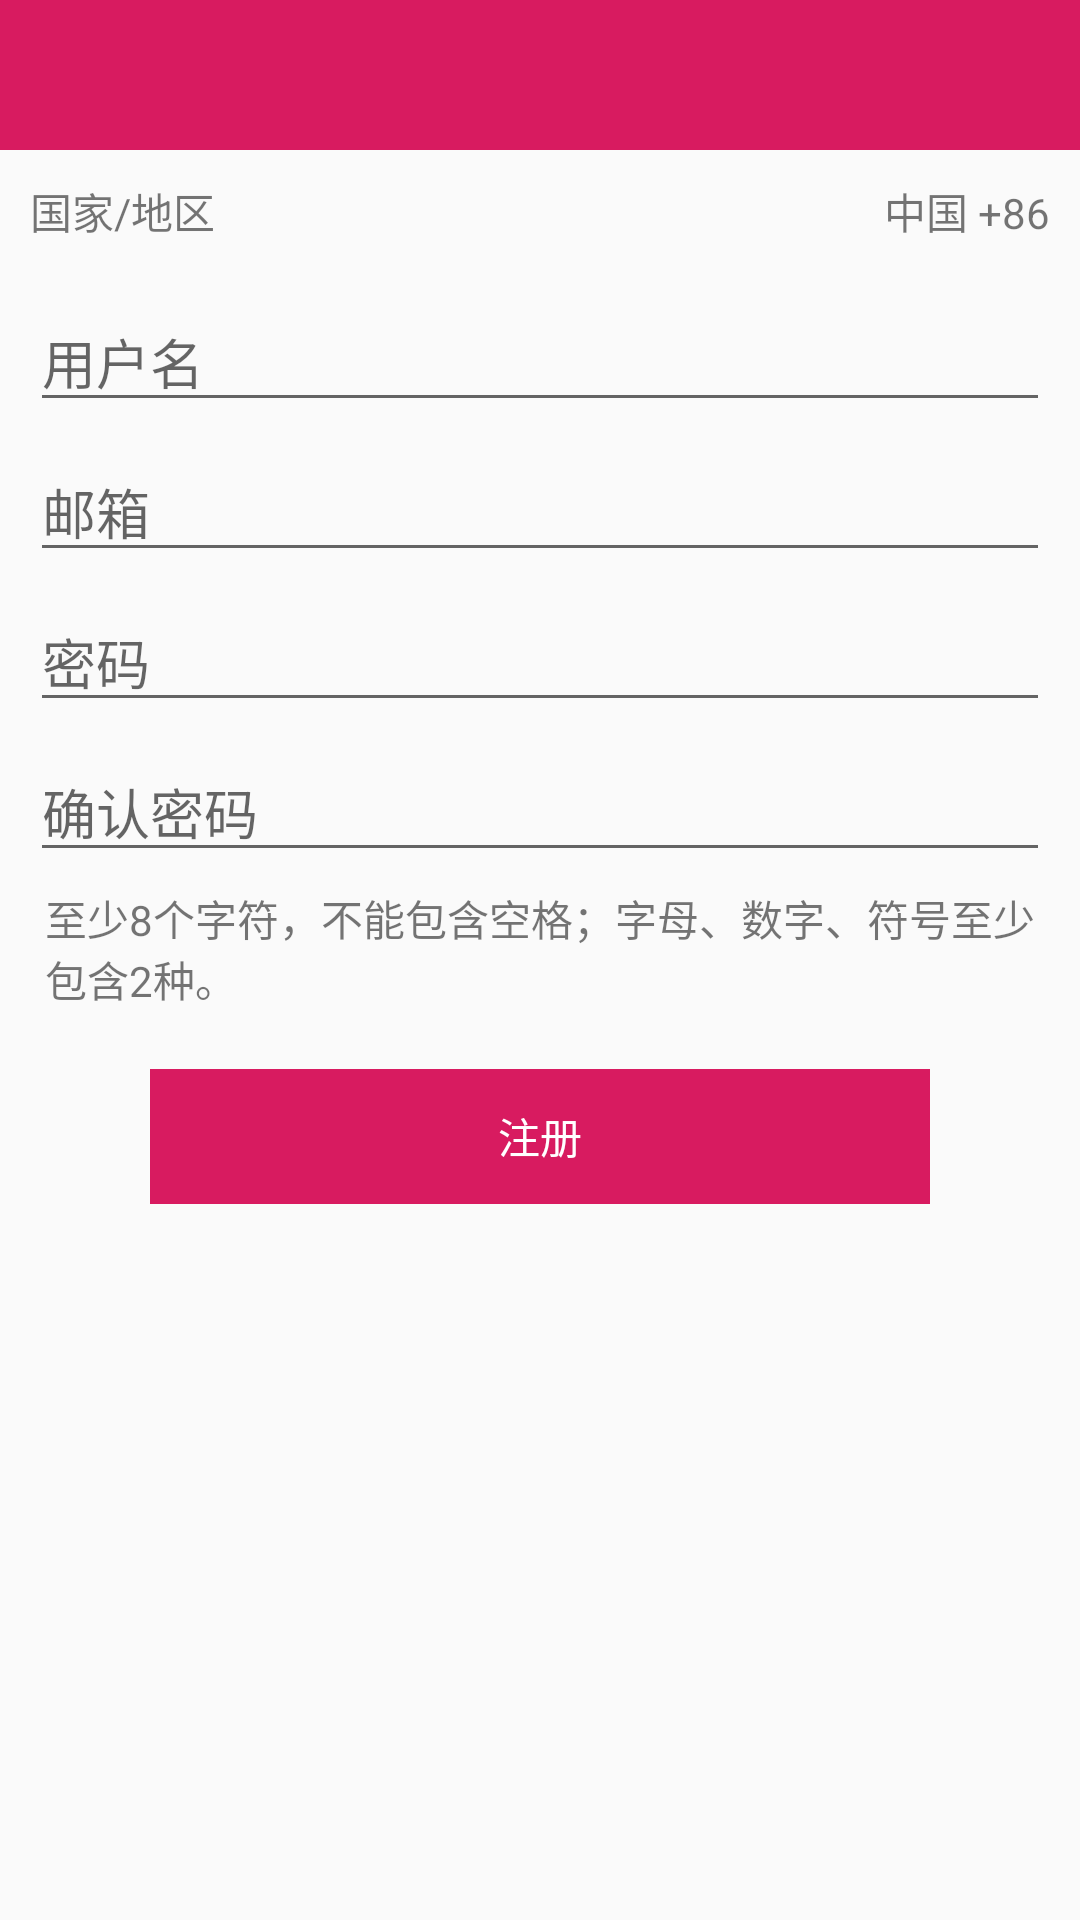

Write the Android layout XML for this screen, with the resource values it uses.
<!-- AndroidManifest.xml: application theme AppTheme -->
<!-- res/layout/activity_registered.xml -->
<?xml version="1.0" encoding="utf-8"?>
<layout
        xmlns:android="http://schemas.android.com/apk/res/android"
        xmlns:tools="http://schemas.android.com/tools" xmlns:app="http://schemas.android.com/apk/res-auto">

    <android.support.constraint.ConstraintLayout
            android:layout_width="match_parent"
            android:layout_height="match_parent"
            tools:context=".ui.activity.registerActivity">

        <include
                android:id="@+id/include"
                layout="@layout/include_title"
                app:layout_constraintTop_toTopOf="parent"/>

        <TextView
                android:layout_width="wrap_content"
                android:layout_height="wrap_content"
                android:text="@string/register_country"
                android:paddingLeft="@dimen/dp_10"
                android:paddingTop="@dimen/dp_10"
                app:layout_constraintLeft_toLeftOf="parent"
                app:layout_constraintTop_toBottomOf="@id/include"/>

        <TextView
                android:id="@+id/tvCountry"
                android:layout_width="wrap_content"
                android:layout_height="wrap_content"
                android:text="@string/register_country_china"
                android:paddingRight="@dimen/dp_10"
                android:paddingTop="@dimen/dp_10"
                app:layout_constraintRight_toRightOf="parent"
                app:layout_constraintTop_toBottomOf="@id/include"/>

        <EditText
                android:id="@+id/etUserName"
                style="@style/RegisterEditTextTheme"
                android:layout_marginTop="@dimen/dp_20"
                android:hint="@string/register_username"
                android:inputType="textImeMultiLine"
                android:imeOptions="actionNext"
                android:nextFocusForward="@id/etEmail"
                app:layout_constraintLeft_toLeftOf="parent"
                app:layout_constraintRight_toRightOf="parent"
                app:layout_constraintTop_toBottomOf="@id/tvCountry"/>

        <EditText
                android:id="@+id/etEmail"
                style="@style/RegisterEditTextTheme"
                android:hint="@string/register_email"
                android:inputType="textEmailAddress"
                android:imeOptions="actionNext"
                android:nextClusterForward="@id/etPassWord"
                app:layout_constraintLeft_toLeftOf="parent"
                app:layout_constraintRight_toRightOf="parent"
                app:layout_constraintTop_toBottomOf="@id/etUserName"/>

        <EditText
                android:id="@+id/etPassWord"
                style="@style/RegisterEditTextTheme"
                android:hint="@string/register_password"
                android:inputType="textPassword"
                android:imeOptions="actionNext"
                android:nextFocusForward="@id/etConfirmPassWord"
                app:layout_constraintLeft_toLeftOf="parent"
                app:layout_constraintRight_toRightOf="parent"
                app:layout_constraintTop_toBottomOf="@id/etEmail"/>

        <EditText
                android:id="@+id/etConfirmPassWord"
                style="@style/RegisterEditTextTheme"
                android:hint="@string/register_confirm_password"
                android:inputType="textPassword"
                android:imeOptions="actionDone"
                app:layout_constraintLeft_toLeftOf="parent"
                app:layout_constraintRight_toRightOf="parent"
                app:layout_constraintTop_toBottomOf="@id/etPassWord"/>

        <TextView
                android:id="@+id/etPassWordHint"
                android:layout_width="wrap_content"
                android:layout_height="wrap_content"
                android:text="@string/register_password_hint"
                android:paddingTop="@dimen/dp_5"
                android:paddingLeft="@dimen/dp_15"
                android:paddingRight="@dimen/dp_15"
                android:paddingBottom="@dimen/dp_20"
                app:layout_constraintTop_toBottomOf="@id/etConfirmPassWord"
                app:layout_constraintLeft_toLeftOf="parent"
                app:layout_constraintRight_toRightOf="parent"/>

        <TextView
                android:id="@+id/tvRegister"
                android:layout_width="match_parent"
                android:layout_height="@dimen/dp_45"
                android:layout_marginLeft="@dimen/dp_50"
                android:layout_marginRight="@dimen/dp_50"
                android:gravity="center"
                android:text="@string/register"
                android:textColor="@android:color/white"
                android:background="@color/colorAccent"
                app:layout_constraintTop_toBottomOf="@id/etPassWordHint"/>

    </android.support.constraint.ConstraintLayout>
</layout>
<!-- res/layout/include_title.xml (included above) -->
<?xml version="1.0" encoding="utf-8"?>
<android.support.constraint.ConstraintLayout
        xmlns:android="http://schemas.android.com/apk/res/android"
        xmlns:app="http://schemas.android.com/apk/res-auto"
        android:layout_width="match_parent"
        android:layout_height="@dimen/dp_50"
        android:background="@color/colorAccent">

    <ImageView
            android:id="@+id/ivBack"
            android:layout_width="wrap_content"
            android:layout_height="wrap_content"
            android:src="@drawable/ic_arrow_back_black_24dp"
            android:layout_marginLeft="@dimen/dp_8"
            app:layout_constraintTop_toTopOf="parent"
            app:layout_constraintBottom_toBottomOf="parent"
            app:layout_constraintStart_toStartOf="parent"/>

    <TextView
            android:id="@+id/tvTitle"
            android:layout_width="wrap_content"
            android:layout_height="wrap_content"
            app:layout_constraintBottom_toBottomOf="parent"
            app:layout_constraintTop_toTopOf="parent"
            app:layout_constraintStart_toStartOf="parent"
            app:layout_constraintEnd_toEndOf="parent"/>

</android.support.constraint.ConstraintLayout>
<!-- resources referenced by this layout -->
<resources>
  <color name="colorAccent">#D81B60</color>
  <dimen name="dp_10">8.888dp</dimen>
  <dimen name="dp_15">13.333dp</dimen>
  <dimen name="dp_20">17.777dp</dimen>
  <dimen name="dp_45">40.0dp</dimen>
  <dimen name="dp_5">4.444dp</dimen>
  <dimen name="dp_50">44.444dp</dimen>
  <dimen name="dp_8">7.111dp</dimen>
  <string name="register">注册</string>
  <string name="register_confirm_password">确认密码</string>
  <string name="register_country">国家/地区</string>
  <string name="register_country_china">中国 +86</string>
  <string name="register_email">邮箱</string>
  <string name="register_password">密码</string>
  <string name="register_password_hint">至少8个字符，不能包含空格；字母、数字、符号至少包含2种。</string>
  <string name="register_username">用户名</string>
  <style name="RegisterEditTextTheme">
          <item name="android:layout_width">match_parent</item>
          <item name="android:layout_height">@dimen/dp_40</item>
          <item name="android:layout_marginTop">@dimen/dp_10</item>
          <item name="android:layout_marginLeft">@dimen/dp_10</item>
          <item name="android:layout_marginRight">@dimen/dp_10</item>
      </style>
  <style name="AppTheme" parent="Theme.AppCompat.Light.NoActionBar">
          
          <item name="colorPrimary">@color/colorPrimary</item>
          <item name="colorPrimaryDark">@color/colorAccent</item>
          <item name="colorAccent">@color/colorAccent</item>
      </style>
  <dimen name="dp_40">35.555dp</dimen>
  <color name="colorPrimary">#008577</color>
</resources>
